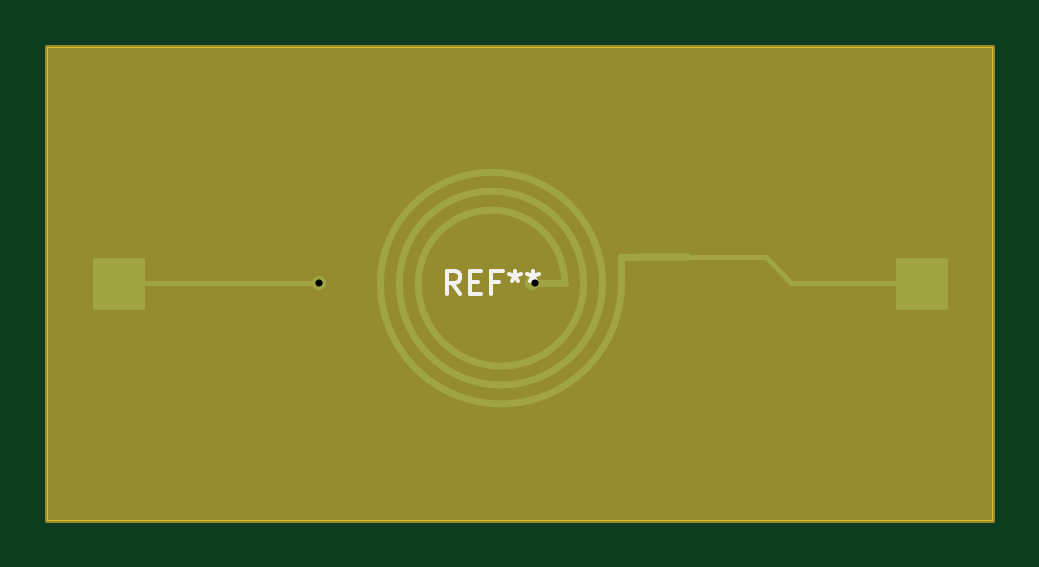
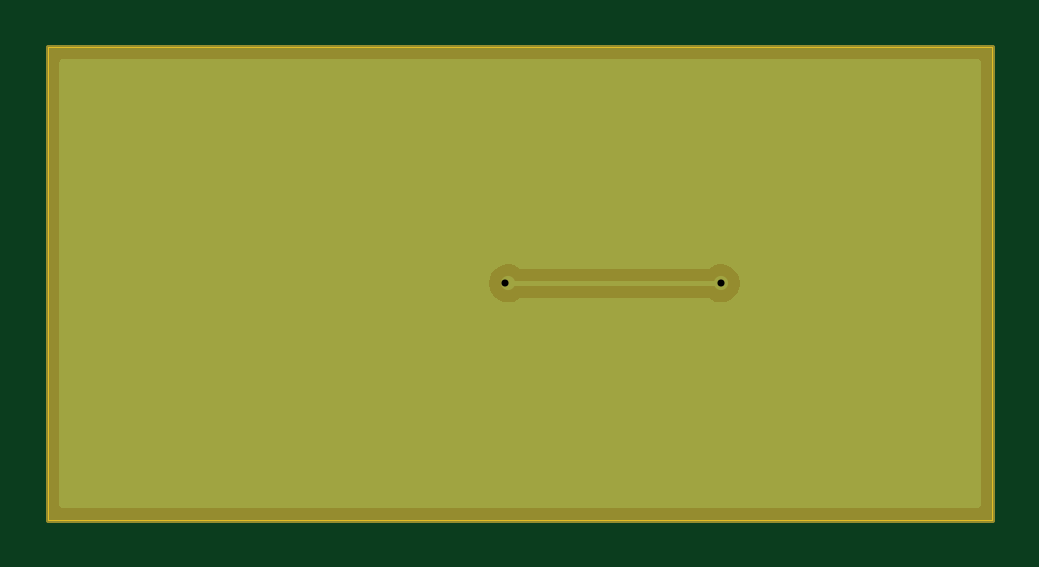
Circuit board: 11 layer files. Board 40.0 x 20.0 mm.
- bottom_copper: inductance-B_Cu.gbr (3545 bytes)
- bottom_mask: inductance-B_Mask.gbr (699 bytes)
- paste: inductance-B_Paste.gbr (480 bytes)
- bottom_silk: inductance-B_Silkscreen.gbr (481 bytes)
- outline: inductance-Edge_Cuts.gbr (598 bytes)
- top_copper: inductance-F_Cu.gbr (3101 bytes)
- top_mask: inductance-F_Mask.gbr (699 bytes)
- paste: inductance-F_Paste.gbr (480 bytes)
- top_silk: inductance-F_Silkscreen.gbr (1845 bytes)
- drill: inductance-NPTH.drl (276 bytes)
- drill: inductance-PTH.drl (360 bytes)

=== bottom_copper: inductance-B_Cu.gbr ===
%TF.GenerationSoftware,KiCad,Pcbnew,10.0.0*%
%TF.CreationDate,2026-08-26T23:21:06+03:00*%
%TF.ProjectId,inductance,696e6475-6374-4616-9e63-652e6b696361,rev?*%
%TF.SameCoordinates,PX42c1d80PY55d4a80*%
%TF.FileFunction,Copper,L2,Bot*%
%TF.FilePolarity,Positive*%
%FSLAX46Y46*%
G04 Gerber Fmt 4.6, Leading zero omitted, Abs format (unit mm)*
G04 Created by KiCad (PCBNEW 10.0.0) date 2026-08-26 23:21:06*
%MOMM*%
%LPD*%
G01*
G04 APERTURE LIST*
%TA.AperFunction,ComponentPad*%
%ADD10C,0.600000*%
%TD*%
%TA.AperFunction,Conductor*%
%ADD11C,0.200000*%
%TD*%
G04 APERTURE END LIST*
D10*
%TO.P,REF\u002A\u002A,2*%
%TO.N,2*%
X20500000Y10000000D03*
%TD*%
%TO.P,,2*%
%TO.N,2*%
X11500000Y10000000D03*
%TD*%
%TO.N,2*%
D11*
X11500000Y10000000D02*
X20650000Y10000000D01*
%TD*%
%TA.AperFunction,Conductor*%
%TO.N,3*%
G36*
X39442539Y19479815D02*
G01*
X39488294Y19427011D01*
X39499500Y19375500D01*
X39499500Y624500D01*
X39479815Y557461D01*
X39427011Y511706D01*
X39375500Y500500D01*
X624500Y500500D01*
X557461Y520185D01*
X511706Y572989D01*
X500500Y624500D01*
X500500Y10078847D01*
X10699500Y10078847D01*
X10699500Y9921154D01*
X10730261Y9766511D01*
X10730264Y9766499D01*
X10790602Y9620828D01*
X10790609Y9620815D01*
X10878210Y9489712D01*
X10878213Y9489708D01*
X10989707Y9378214D01*
X10989711Y9378211D01*
X11120814Y9290610D01*
X11120827Y9290603D01*
X11266498Y9230265D01*
X11266503Y9230263D01*
X11421153Y9199501D01*
X11421156Y9199500D01*
X11421158Y9199500D01*
X11578844Y9199500D01*
X11578845Y9199501D01*
X11733497Y9230263D01*
X11879179Y9290606D01*
X11879185Y9290610D01*
X12010875Y9378602D01*
X12077553Y9399480D01*
X12079766Y9399500D01*
X19920234Y9399500D01*
X19987273Y9379815D01*
X19989125Y9378602D01*
X20120814Y9290610D01*
X20120827Y9290603D01*
X20266498Y9230265D01*
X20266503Y9230263D01*
X20421153Y9199501D01*
X20421156Y9199500D01*
X20421158Y9199500D01*
X20578844Y9199500D01*
X20578845Y9199501D01*
X20733497Y9230263D01*
X20879179Y9290606D01*
X21010289Y9378211D01*
X21121789Y9489711D01*
X21209394Y9620821D01*
X21269737Y9766503D01*
X21300500Y9921158D01*
X21300500Y10078842D01*
X21300500Y10078845D01*
X21300499Y10078847D01*
X21269738Y10233490D01*
X21269737Y10233497D01*
X21269735Y10233502D01*
X21209397Y10379173D01*
X21209390Y10379186D01*
X21121789Y10510289D01*
X21121786Y10510293D01*
X21010292Y10621787D01*
X21010288Y10621790D01*
X20879185Y10709391D01*
X20879172Y10709398D01*
X20733501Y10769736D01*
X20733489Y10769739D01*
X20578845Y10800500D01*
X20578842Y10800500D01*
X20421158Y10800500D01*
X20421155Y10800500D01*
X20266510Y10769739D01*
X20266498Y10769736D01*
X20120827Y10709398D01*
X20120814Y10709391D01*
X19989125Y10621398D01*
X19922447Y10600520D01*
X19920234Y10600500D01*
X12079766Y10600500D01*
X12012727Y10620185D01*
X12010875Y10621398D01*
X11879185Y10709391D01*
X11879172Y10709398D01*
X11733501Y10769736D01*
X11733489Y10769739D01*
X11578845Y10800500D01*
X11578842Y10800500D01*
X11421158Y10800500D01*
X11421155Y10800500D01*
X11266510Y10769739D01*
X11266498Y10769736D01*
X11120827Y10709398D01*
X11120814Y10709391D01*
X10989711Y10621790D01*
X10989707Y10621787D01*
X10878213Y10510293D01*
X10878210Y10510289D01*
X10790609Y10379186D01*
X10790602Y10379173D01*
X10730264Y10233502D01*
X10730261Y10233490D01*
X10699500Y10078847D01*
X500500Y10078847D01*
X500500Y19375500D01*
X520185Y19442539D01*
X572989Y19488294D01*
X624500Y19499500D01*
X39375500Y19499500D01*
X39442539Y19479815D01*
G37*
%TD.AperFunction*%
%TD*%
M02*

=== bottom_mask: inductance-B_Mask.gbr ===
%TF.GenerationSoftware,KiCad,Pcbnew,10.0.0*%
%TF.CreationDate,2026-08-26T23:21:06+03:00*%
%TF.ProjectId,inductance,696e6475-6374-4616-9e63-652e6b696361,rev?*%
%TF.SameCoordinates,PX42c1d80PY55d4a80*%
%TF.FileFunction,Soldermask,Bot*%
%TF.FilePolarity,Negative*%
%FSLAX46Y46*%
G04 Gerber Fmt 4.6, Leading zero omitted, Abs format (unit mm)*
G04 Created by KiCad (PCBNEW 10.0.0) date 2026-08-26 23:21:06*
%MOMM*%
%LPD*%
G01*
G04 APERTURE LIST*
%ADD10C,0.200000*%
G04 APERTURE END LIST*
D10*
X0Y20000000D02*
X40000000Y20000000D01*
X40000000Y0D01*
X0Y0D01*
X0Y20000000D01*
G36*
X0Y20000000D02*
G01*
X40000000Y20000000D01*
X40000000Y0D01*
X0Y0D01*
X0Y20000000D01*
G37*
M02*

=== paste: inductance-B_Paste.gbr ===
%TF.GenerationSoftware,KiCad,Pcbnew,10.0.0*%
%TF.CreationDate,2026-08-26T23:21:06+03:00*%
%TF.ProjectId,inductance,696e6475-6374-4616-9e63-652e6b696361,rev?*%
%TF.SameCoordinates,PX42c1d80PY55d4a80*%
%TF.FileFunction,Paste,Bot*%
%TF.FilePolarity,Positive*%
%FSLAX46Y46*%
G04 Gerber Fmt 4.6, Leading zero omitted, Abs format (unit mm)*
G04 Created by KiCad (PCBNEW 10.0.0) date 2026-08-26 23:21:06*
%MOMM*%
%LPD*%
G01*
G04 APERTURE LIST*
G04 APERTURE END LIST*
M02*

=== bottom_silk: inductance-B_Silkscreen.gbr ===
%TF.GenerationSoftware,KiCad,Pcbnew,10.0.0*%
%TF.CreationDate,2026-08-26T23:21:06+03:00*%
%TF.ProjectId,inductance,696e6475-6374-4616-9e63-652e6b696361,rev?*%
%TF.SameCoordinates,PX42c1d80PY55d4a80*%
%TF.FileFunction,Legend,Bot*%
%TF.FilePolarity,Positive*%
%FSLAX46Y46*%
G04 Gerber Fmt 4.6, Leading zero omitted, Abs format (unit mm)*
G04 Created by KiCad (PCBNEW 10.0.0) date 2026-08-26 23:21:06*
%MOMM*%
%LPD*%
G01*
G04 APERTURE LIST*
G04 APERTURE END LIST*
M02*

=== outline: inductance-Edge_Cuts.gbr ===
%TF.GenerationSoftware,KiCad,Pcbnew,10.0.0*%
%TF.CreationDate,2026-08-26T23:21:06+03:00*%
%TF.ProjectId,inductance,696e6475-6374-4616-9e63-652e6b696361,rev?*%
%TF.SameCoordinates,PX42c1d80PY55d4a80*%
%TF.FileFunction,Profile,NP*%
%FSLAX46Y46*%
G04 Gerber Fmt 4.6, Leading zero omitted, Abs format (unit mm)*
G04 Created by KiCad (PCBNEW 10.0.0) date 2026-08-26 23:21:06*
%MOMM*%
%LPD*%
G01*
G04 APERTURE LIST*
%TA.AperFunction,Profile*%
%ADD10C,0.050000*%
%TD*%
G04 APERTURE END LIST*
D10*
X0Y20000000D02*
X40000000Y20000000D01*
X40000000Y0D01*
X0Y0D01*
X0Y20000000D01*
M02*

=== top_copper: inductance-F_Cu.gbr (3101 bytes, source withheld) ===
=== top_mask: inductance-F_Mask.gbr ===
%TF.GenerationSoftware,KiCad,Pcbnew,10.0.0*%
%TF.CreationDate,2026-08-26T23:21:06+03:00*%
%TF.ProjectId,inductance,696e6475-6374-4616-9e63-652e6b696361,rev?*%
%TF.SameCoordinates,PX42c1d80PY55d4a80*%
%TF.FileFunction,Soldermask,Top*%
%TF.FilePolarity,Negative*%
%FSLAX46Y46*%
G04 Gerber Fmt 4.6, Leading zero omitted, Abs format (unit mm)*
G04 Created by KiCad (PCBNEW 10.0.0) date 2026-08-26 23:21:06*
%MOMM*%
%LPD*%
G01*
G04 APERTURE LIST*
%ADD10C,0.200000*%
G04 APERTURE END LIST*
D10*
X0Y20000000D02*
X40000000Y20000000D01*
X40000000Y0D01*
X0Y0D01*
X0Y20000000D01*
G36*
X0Y20000000D02*
G01*
X40000000Y20000000D01*
X40000000Y0D01*
X0Y0D01*
X0Y20000000D01*
G37*
M02*

=== paste: inductance-F_Paste.gbr ===
%TF.GenerationSoftware,KiCad,Pcbnew,10.0.0*%
%TF.CreationDate,2026-08-26T23:21:06+03:00*%
%TF.ProjectId,inductance,696e6475-6374-4616-9e63-652e6b696361,rev?*%
%TF.SameCoordinates,PX42c1d80PY55d4a80*%
%TF.FileFunction,Paste,Top*%
%TF.FilePolarity,Positive*%
%FSLAX46Y46*%
G04 Gerber Fmt 4.6, Leading zero omitted, Abs format (unit mm)*
G04 Created by KiCad (PCBNEW 10.0.0) date 2026-08-26 23:21:06*
%MOMM*%
%LPD*%
G01*
G04 APERTURE LIST*
G04 APERTURE END LIST*
M02*

=== top_silk: inductance-F_Silkscreen.gbr ===
%TF.GenerationSoftware,KiCad,Pcbnew,10.0.0*%
%TF.CreationDate,2026-08-26T23:21:06+03:00*%
%TF.ProjectId,inductance,696e6475-6374-4616-9e63-652e6b696361,rev?*%
%TF.SameCoordinates,PX42c1d80PY55d4a80*%
%TF.FileFunction,Legend,Top*%
%TF.FilePolarity,Positive*%
%FSLAX46Y46*%
G04 Gerber Fmt 4.6, Leading zero omitted, Abs format (unit mm)*
G04 Created by KiCad (PCBNEW 10.0.0) date 2026-08-26 23:21:06*
%MOMM*%
%LPD*%
G01*
G04 APERTURE LIST*
%ADD10C,0.150000*%
G04 APERTURE END LIST*
D10*
X17466666Y9545181D02*
X17133333Y10021372D01*
X16895238Y9545181D02*
X16895238Y10545181D01*
X16895238Y10545181D02*
X17276190Y10545181D01*
X17276190Y10545181D02*
X17371428Y10497562D01*
X17371428Y10497562D02*
X17419047Y10449943D01*
X17419047Y10449943D02*
X17466666Y10354705D01*
X17466666Y10354705D02*
X17466666Y10211848D01*
X17466666Y10211848D02*
X17419047Y10116610D01*
X17419047Y10116610D02*
X17371428Y10068991D01*
X17371428Y10068991D02*
X17276190Y10021372D01*
X17276190Y10021372D02*
X16895238Y10021372D01*
X17895238Y10068991D02*
X18228571Y10068991D01*
X18371428Y9545181D02*
X17895238Y9545181D01*
X17895238Y9545181D02*
X17895238Y10545181D01*
X17895238Y10545181D02*
X18371428Y10545181D01*
X19133333Y10068991D02*
X18800000Y10068991D01*
X18800000Y9545181D02*
X18800000Y10545181D01*
X18800000Y10545181D02*
X19276190Y10545181D01*
X19800000Y10545181D02*
X19800000Y10307086D01*
X19561905Y10402324D02*
X19800000Y10307086D01*
X19800000Y10307086D02*
X20038095Y10402324D01*
X19657143Y10116610D02*
X19800000Y10307086D01*
X19800000Y10307086D02*
X19942857Y10116610D01*
X20561905Y10545181D02*
X20561905Y10307086D01*
X20323810Y10402324D02*
X20561905Y10307086D01*
X20561905Y10307086D02*
X20800000Y10402324D01*
X20419048Y10116610D02*
X20561905Y10307086D01*
X20561905Y10307086D02*
X20704762Y10116610D01*
M02*

=== drill: inductance-NPTH.drl ===
M48
; DRILL file KiCad 10.0.0 date 2026-08-26T22:16:15
; FORMAT={-:-/ absolute / metric / decimal}
; #@! TF.CreationDate,2026-08-26T22:16:15+03:00
; #@! TF.GenerationSoftware,Kicad,Pcbnew,10.0.0
; #@! TF.FileFunction,NonPlated,1,2,NPTH
FMAT,2
METRIC
%
G90
G05
M30

=== drill: inductance-PTH.drl ===
M48
; DRILL file KiCad 10.0.0 date 2026-08-26T22:16:15
; FORMAT={-:-/ absolute / metric / decimal}
; #@! TF.CreationDate,2026-08-26T22:16:15+03:00
; #@! TF.GenerationSoftware,Kicad,Pcbnew,10.0.0
; #@! TF.FileFunction,Plated,1,2,PTH
FMAT,2
METRIC
; #@! TA.AperFunction,Plated,PTH,ComponentDrill
T1C0.300
%
G90
G05
T1
X11.5Y10.0
X20.65Y10.0
M30
